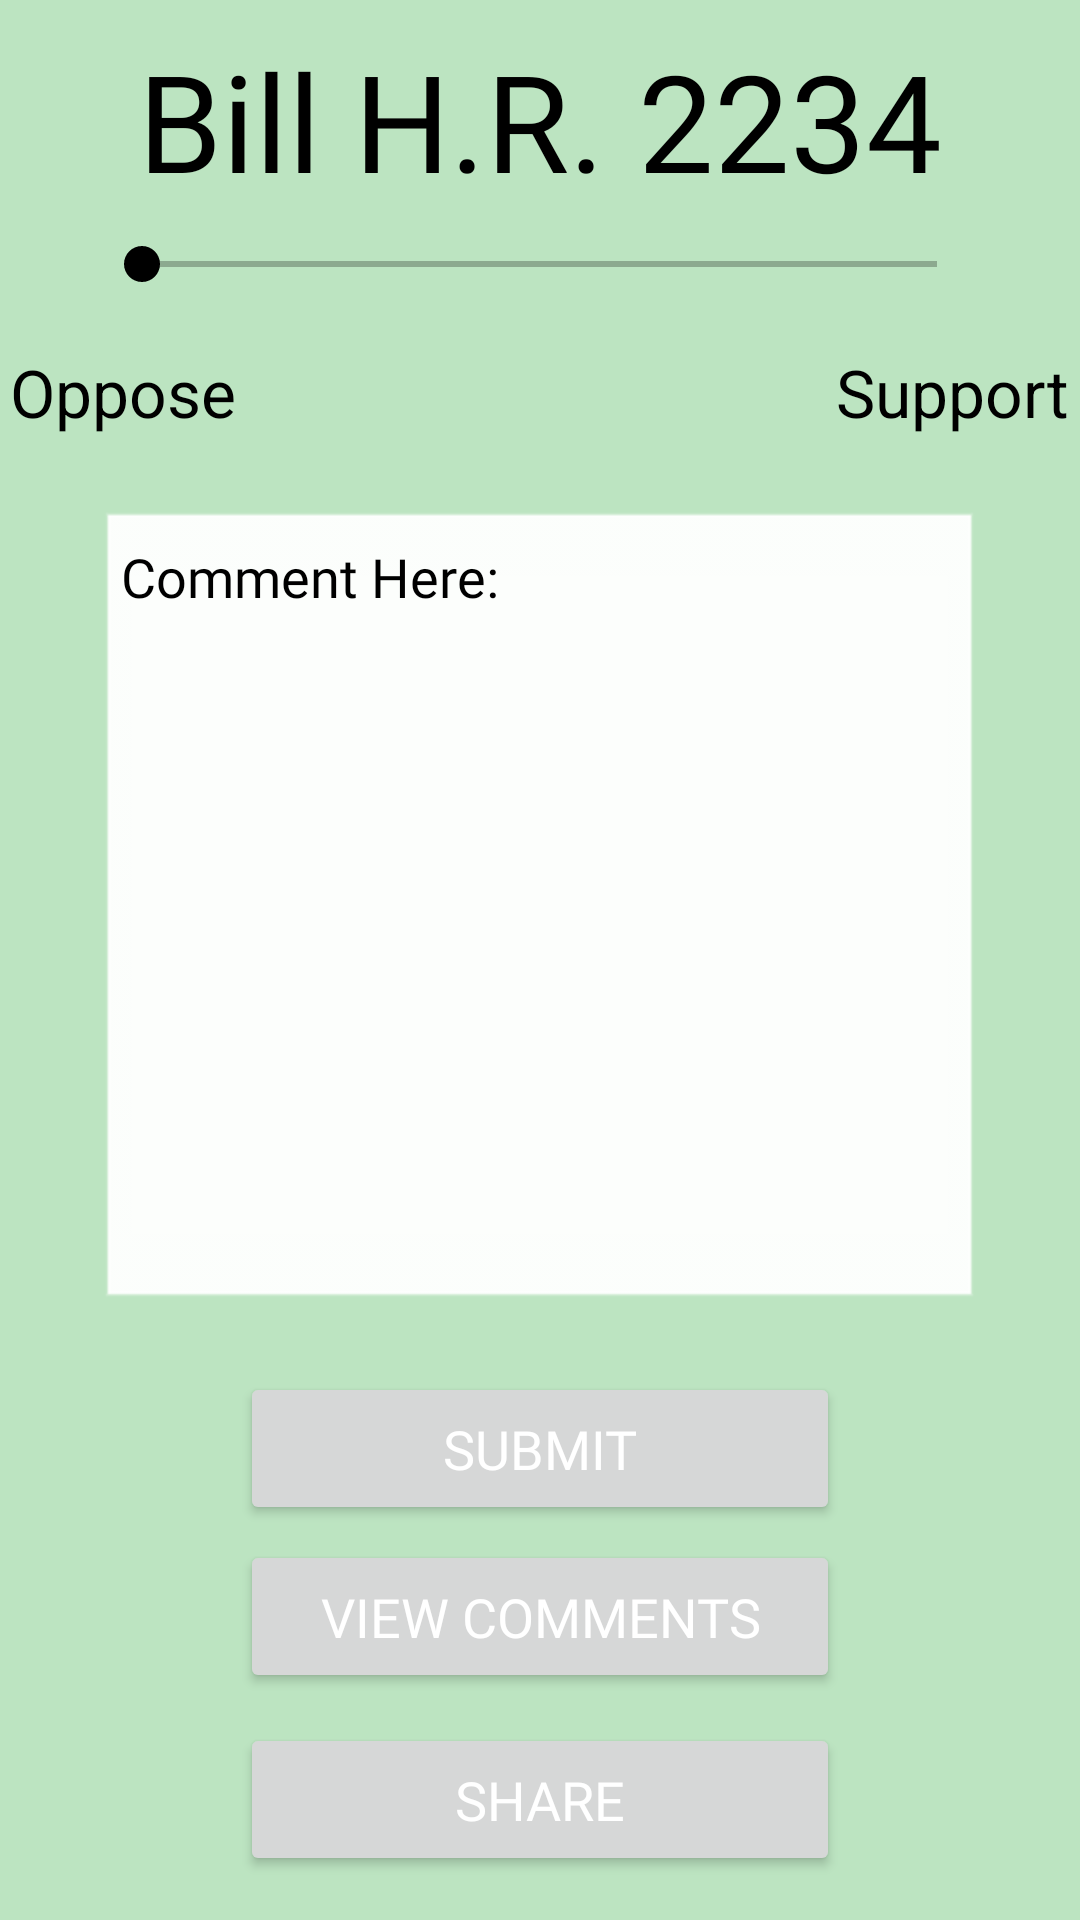

Reconstruct the res/layout file that produces this screen, plus the resources it refers to.
<!-- AndroidManifest.xml: application theme Theme.LegiTrack -->
<!-- res/layout/reaction_page.xml -->
<?xml version="1.0" encoding="utf-8"?>
<androidx.constraintlayout.widget.ConstraintLayout xmlns:android="http://schemas.android.com/apk/res/android"
    xmlns:app="http://schemas.android.com/apk/res-auto"
    xmlns:tools="http://schemas.android.com/tools"
    android:layout_width="match_parent"
    android:layout_height="match_parent"
    android:background="@color/pale_green"
    android:textAlignment="center"
    tools:context=".Reaction">
    
    <ScrollView
        android:layout_width="match_parent"
        android:layout_height="wrap_content"
        app:layout_constraintEnd_toEndOf="parent"
        app:layout_constraintStart_toStartOf="parent"
        app:layout_constraintTop_toTopOf="parent"
        app:layout_constraintBottom_toBottomOf="parent">
        
        <LinearLayout
            android:layout_gravity="center_horizontal"
            android:layout_width="match_parent"
            android:layout_height="wrap_content"
            android:orientation="vertical">

            <TextView
                android:id="@+id/textView4"
                android:layout_width="match_parent"
                android:layout_height="wrap_content"
                android:fontFamily="@font/lato"
                android:text="@string/bill_name"
                android:textAlignment="center"
                android:textAppearance="@style/TextAppearance.AppCompat.Display2"
                android:textColor="@color/black" />

            <SeekBar
                android:id="@+id/seekBar"
                android:layout_width="297dp"
                android:layout_height="36dp"
                android:layout_gravity="center"
                android:backgroundTint="@color/black"
                android:indeterminateTint="@color/black"
                android:max="5"
                android:progressBackgroundTint="@color/black"
                android:progressTint="@color/black"
                android:secondaryProgressTint="@color/black"
                android:thumbTint="@color/black"
                app:tickMarkTint="@color/black" />

            <LinearLayout
                android:layout_marginVertical="10dp"
                android:gravity="center"
                android:layout_width="match_parent"
                android:layout_height="wrap_content">
                <TextView
                    android:id="@+id/textView"
                    android:text="@string/oppose"
                    android:layout_width="wrap_content"
                    android:layout_height="wrap_content"
                    android:layout_marginRight="200dp"
                    android:textAlignment="center"
                    android:textAppearance="@style/TextAppearance.AppCompat.Large"
                    android:textColor="@color/black" />

                <TextView
                    android:id="@+id/textView14"
                    android:layout_width="wrap_content"
                    android:layout_height="wrap_content"
                    android:text="@string/support"
                    android:textAppearance="@style/TextAppearance.AppCompat.Large"
                    android:textColor="@color/black" />
            </LinearLayout>
            <EditText
                android:id="@+id/reaction_test"
                android:layout_width="293dp"
                android:layout_height="267dp"
                android:layout_gravity="center"
                android:layout_marginTop="15dp"
                android:autofillHints=""
                android:background="@android:drawable/edit_text"
                android:backgroundTint="@color/white"
                android:drawableTint="@color/white"
                android:ems="10"
                android:fontFamily="@font/lato"
                android:foregroundTint="@color/white"
                android:hint="@string/comment"
                android:inputType="textLongMessage"
                android:paddingStart="7dp"
                android:paddingEnd="2dp"
                android:paddingBottom="230dp"
                android:textAppearance="@style/TextAppearance.AppCompat.Medium"
                android:textColor="@color/black"
                android:textColorHighlight="@color/black"
                android:textColorHint="@color/black"
                android:textColorLink="@color/black" />
            <Button
                android:layout_marginTop="20dp"
                android:id="@+id/push"
                android:layout_gravity="center"
                style="@style/Widget.AppCompat.Button"
                android:layout_width="200dp"
                android:layout_height="51dp"
                android:fontFamily="@font/lato"
                android:onClick="pushtoDB"
                android:text="@string/reaction_done"
                android:textAppearance="@style/TextAppearance.AppCompat.Medium"
                android:textColor="@color/white"
                app:layout_constraintEnd_toEndOf="parent"
                app:layout_constraintStart_toStartOf="parent" />

            <Button
                android:layout_margin="5dp"
                android:id="@+id/view_Comments3"
                android:layout_gravity="center"
                style="@style/Widget.AppCompat.Button"
                android:layout_width="200dp"
                android:layout_height="51dp"
                android:fontFamily="@font/lato"
                android:onClick="viewComments"
                android:text="@string/viewComments"
                android:textAppearance="@style/TextAppearance.AppCompat.Medium"
                android:textColor="@color/white"
                app:layout_constraintEnd_toEndOf="parent"
                app:layout_constraintStart_toStartOf="parent" />
            <Button
                android:layout_margin="5dp"
                android:layout_gravity="center"
                style="@style/Widget.AppCompat.Button"
                android:layout_width="200dp"
                android:layout_height="51dp"
                android:fontFamily="@font/lato"
                android:onClick="share"
                android:text="SHARE"
                android:textAppearance="@style/TextAppearance.AppCompat.Medium"
                android:textColor="@color/white"
                app:layout_constraintEnd_toEndOf="parent"
                app:layout_constraintStart_toStartOf="parent" />
        </LinearLayout>
    </ScrollView>











</androidx.constraintlayout.widget.ConstraintLayout>
<!-- resources referenced by this layout -->
<resources>
  <color name="black">#FF000000</color>
  <color name="pale_green">#BCE4C1</color>
  <color name="white">#FFFFFFFF</color>
  <string name="bill_name">Bill H.R. 2234</string>
  <string name="comment">Comment Here:</string>
  <string name="oppose">Oppose</string>
  <string name="reaction_done">SUBMIT</string>
  <string name="support">Support</string>
  <string name="viewComments">VIEW COMMENTS</string>
  <style name="Theme.LegiTrack" parent="Theme.MaterialComponents.DayNight.DarkActionBar">
          
          <item name="colorPrimary">@color/olive_green</item>
          <item name="colorPrimaryVariant">@color/other_green</item>
          <item name="colorOnPrimary">@color/black</item>
          
          <item name="colorSecondary">@color/light_green</item>
          <item name="colorSecondaryVariant">@color/light_green</item>
          <item name="colorOnSecondary">@color/black</item>
          
          <item name="android:statusBarColor" tools:targetApi="l">?attr/colorPrimaryVariant</item>
          
      </style>
  <color name="olive_green">#204829</color>
  <color name="other_green">#698864</color>
  <color name="light_green">#80ce87</color>
</resources>
